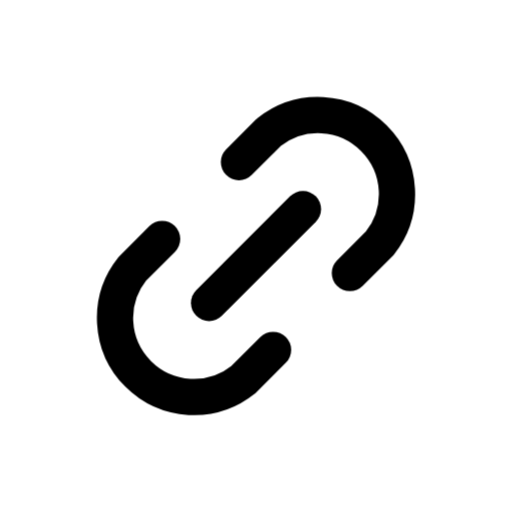
t = 0.00 s
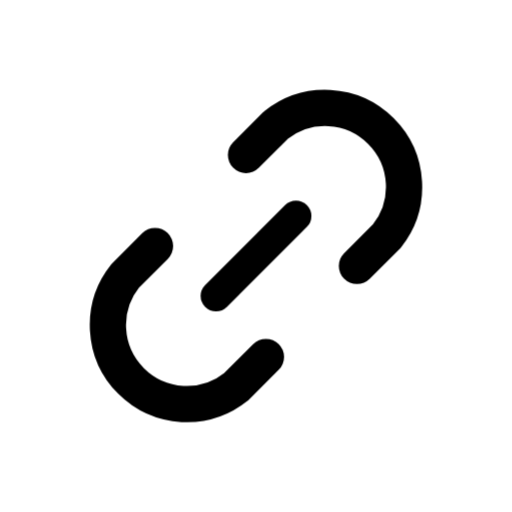
t = 0.08 s
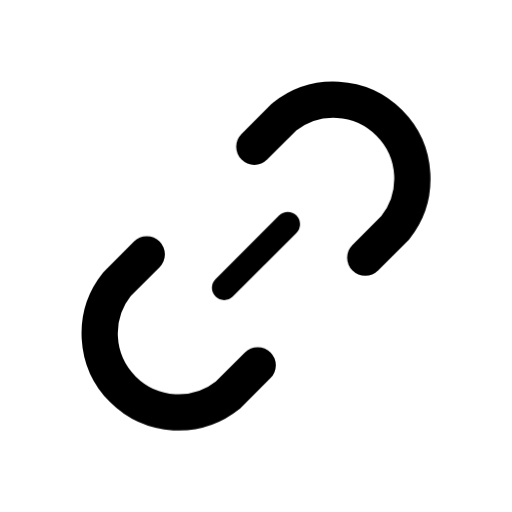
t = 0.15 s
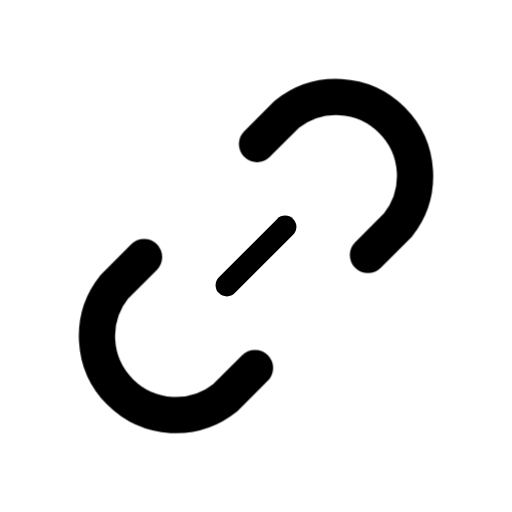
t = 0.20 s
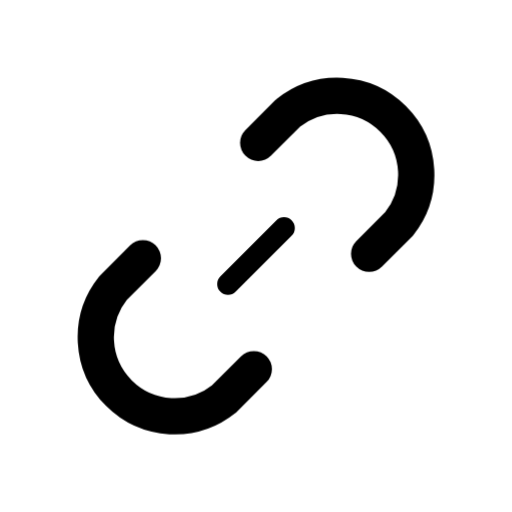
t = 0.29 s
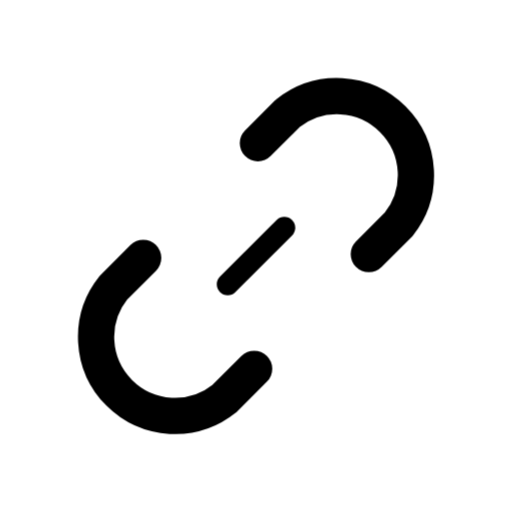
t = 0.34 s

The animated SVG that drew these frames (rendered in a browser with its animation timeline set to each time). Animation: 3 CSS @keyframes rules; one cycle of 0.34 s.

<svg xmlns="http://www.w3.org/2000/svg" class="mu-icon mu-ic-link" width="24" height="24" viewBox="0 0 24 24">
<!-- MetalUI icon: Link. Hover: links pull apart, bar thins. Press (:active or data-state="press"): snap together. Reduced motion: static. -->
<style>
.mu-icon{--sw:1.7;--k-spring:linear(0,0.0117,0.0435,0.0909,0.1499,0.217,0.2892,0.3637,0.4386,0.512,0.5826,0.6494,0.7114,0.7683,0.8196,0.8654,0.9056,0.9403,0.9698,0.9944,1.0145,1.0305,1.0428,1.0518,1.0579,1.0616,1.0632,1.063,1.0615,1.0588,1.0554,1.0513,1.0468,1.0422,1.0374,1.0327,1.0282,1.0238,1.0198,1.0161,1.0127,1.0096,1.007,1.0046,1);--k-soft:linear(0,0.0063,0.0235,0.0493,0.0818,0.1194,0.1605,0.2042,0.2492,0.2949,0.3406,0.3856,0.4297,0.4723,0.5133,0.5525,0.5898,0.625,0.6581,0.6892,0.7181,0.745,0.77,0.793,0.8142,0.8337,0.8515,0.8678,0.8826,0.896,0.9082,0.9192,0.9291,0.938,0.9459,0.953,0.9594,0.965,0.97,0.9745,0.9784,0.9818,0.9848,0.9874,1);--k-dur:.46s;flex:none;overflow:visible;fill:none;stroke:currentColor;stroke-width:var(--sw);stroke-linecap:round;stroke-linejoin:round}
.mu-icon *{transform-box:view-box}
.mu-icon .f{fill:currentColor;fill-opacity:calc(var(--duo,.14) * var(--mu-duo-k,1))}
.mu-icon .s{fill:currentColor;stroke:none}
.mu-icon .d{fill:currentColor;fill-opacity:calc(var(--duo,.14) * var(--mu-duo-k,1));stroke:none}
@media (prefers-reduced-motion:no-preference){
.mu-icon *{transition:transform var(--k-dur) var(--k-spring) var(--dl,0s),opacity .2s ease var(--dl,0s),d var(--k-dur) var(--k-spring) var(--dl,0s),stroke-dashoffset var(--k-dur) var(--k-spring) var(--dl,0s),fill-opacity .2s ease}
}
svg.mu-icon .lbar{transform-origin:12px 12px}
@media (prefers-reduced-motion:no-preference){svg.mu-icon:is(:hover,[data-state~="hover"]) .la{transform:translate(.85px,-.85px)} svg.mu-icon:is(:hover,[data-state~="hover"]) .lb{transform:translate(-.85px,.85px)} svg.mu-icon:is(:hover,[data-state~="hover"]) .lbar{transform:scale(.62)} svg.mu-icon:is(:active,[data-state~="press"]) .la{animation:lk-a .34s cubic-bezier(.3,0,.2,1)} svg.mu-icon:is(:active,[data-state~="press"]) .lb{animation:lk-b .34s cubic-bezier(.3,0,.2,1)} svg.mu-icon:is(:active,[data-state~="press"]) .lbar{animation:lk-c .34s cubic-bezier(.3,0,.2,1)} @keyframes lk-a{45%{transform:translate(-.35px,.35px)}} @keyframes lk-b{45%{transform:translate(.35px,-.35px)}} @keyframes lk-c{45%{transform:scale(1.08)}}}</style>
<path class="la" d="M11.2 7.6l1.4-1.4a3.7 3.7 0 0 1 5.2 5.2l-1.4 1.4"/><path class="lb" d="M12.8 16.4l-1.4 1.4a3.7 3.7 0 0 1-5.2-5.2l1.4-1.4"/><path class="lbar" d="M9.8 14.2 14.2 9.8"/>
</svg>
